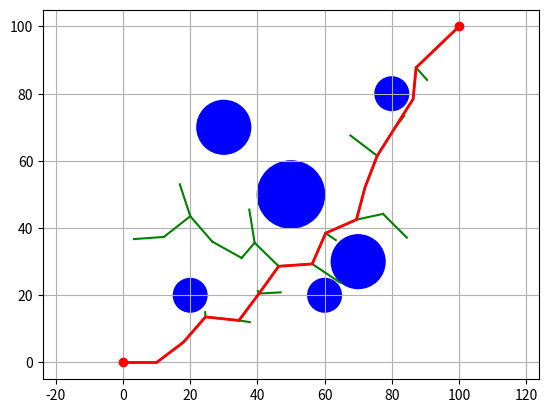

Source code (Python):
import numpy as np
import matplotlib.pyplot as plt


class Node:
    def __init__(self, x, y):
        self.x = x
        self.y = y
        self.cost = 0.0
        self.parent = None


def get_random_node():
    return Node(np.random.uniform(0, 100), np.random.uniform(0, 100))


def distance(n1, n2):
    return np.hypot(n1.x - n2.x, n1.y - n2.y)


def nearest(nodes, random_node):
    return min(nodes, key=lambda node: distance(node, random_node))


def steer(from_node, to_node, extend_length=float("inf")):
    dist = distance(from_node, to_node)
    if dist <= extend_length:
        new_node = Node(to_node.x, to_node.y)
    else:
        theta = np.arctan2(to_node.y - from_node.y, to_node.x - from_node.x)
        new_node = Node(from_node.x + extend_length * np.cos(theta),
                        from_node.y + extend_length * np.sin(theta))
    new_node.cost = from_node.cost + distance(from_node, new_node)
    new_node.parent = from_node
    return new_node


def rewire(nodes, new_node, radius):
    for node in nodes:
        if distance(node, new_node) < radius:
            new_cost = new_node.cost + distance(node, new_node)
            if new_cost < node.cost:
                node.parent = new_node
                node.cost = new_cost


def is_collision(node1, node2, obstacles):
    for (ox, oy, size) in obstacles:
        dx = node2.x - node1.x
        dy = node2.y - node1.y
        a = dx * dx + dy * dy
        b = 2 * (dx * (node1.x - ox) + dy * (node1.y - oy))
        c = ox * ox + oy * oy
        c += node1.x * node1.x + node1.y * node1.y
        c -= 2 * (ox * node1.x + oy * node1.y)
        c -= size * size
        bb4ac = b * b - 4 * a * c

        if bb4ac < 0:
            continue

        sqrtbb4ac = np.sqrt(bb4ac)
        t1 = (-b + sqrtbb4ac) / (2 * a)
        t2 = (-b - sqrtbb4ac) / (2 * a)

        if 0 <= t1 <= 1 or 0 <= t2 <= 1:
            return True

    return False


def dynamic_rrt(start, goal, iterations, max_radius, obstacles, goal_sample_rate=5):
    nodes = [start]
    for _ in range(iterations):
        # 随机选择目标或生成一个随机节点
        if np.random.rand() > goal_sample_rate / 100.0:
            random_node = get_random_node()
        else:
            random_node = goal
        nearest_node = nearest(nodes, random_node)
        distance_to_nearest = distance(nearest_node, random_node)
        # 根据环境特征动态调整节点扩展的步长
        # 这里可以根据不同的条件动态调整步长，比如障碍物的密集程度、最近节点到目标的距离等
        extend_length = min(distance_to_nearest, max_radius)
        # 在限定距离内朝着随机节点扩展
        new_node = steer(nearest_node, random_node, extend_length)
        if is_collision(nearest_node, new_node, obstacles):
            continue
        # 更新成本并连接新节点到树
        new_node.cost = nearest_node.cost + distance(nearest_node, new_node)
        nodes.append(new_node)
        rewire(nodes, new_node, max_radius)

        if distance(new_node, goal) <= max_radius:
            final_node = steer(new_node, goal)
            if not is_collision(new_node, final_node, obstacles):
                final_node.cost = new_node.cost + distance(new_node, final_node)
                final_node.parent = new_node
                nodes.append(final_node)
                rewire(nodes, final_node, max_radius)
                if distance(final_node, goal) == 0:
                    break
    return nodes



def extract_path(node):
    path = []
    while node:
        path.append(node)
        node = node.parent
    return path[::-1]


def plot_path(nodes, start, goal, obstacles):
    plt.figure()
    for node in nodes:
        if node.parent:
            plt.plot([node.x, node.parent.x], [node.y, node.parent.y], "g-")

    final_path = extract_path(nodes[-1]) if distance(nodes[-1], goal) == 0 else []

    if final_path:
        plt.plot([node.x for node in final_path], [node.y for node in final_path], "r-", linewidth=2)

    plt.plot(start.x, start.y, "ro")
    plt.plot(goal.x, goal.y, "ro")

    for (ox, oy, size) in obstacles:
        circle = plt.Circle((ox, oy), size, color='b', fill=True)
        plt.gca().add_patch(circle)

    plt.grid(True)
    plt.axis("equal")
    plt.show()


start = Node(0, 0)
goal = Node(100, 100)
iterations = 1000
max_radius = 10.0  # 修改最大半径以适应更多障碍物
goal_sample_rate = 5

# 定义障碍物
obstacles = [(20, 20, 5), (50, 50, 10), (80, 80, 5), (30, 70, 8), (70, 30, 8), (60, 20, 5)]

nodes = dynamic_rrt(start, goal, iterations, max_radius, obstacles, goal_sample_rate)
path = extract_path(nodes[-1]) if distance(nodes[-1], goal) == 0 else []

plt.figure()
for node in nodes:
    if node.parent:
        plt.plot([node.x, node.parent.x], [node.y, node.parent.y], "g-")
if path:
    plt.plot([node.x for node in path], [node.y for node in path], "r-", linewidth=2)
plt.plot(start.x, start.y, "ro")
plt.plot(goal.x, goal.y, "ro")

# 绘制障碍物
for (ox, oy, size) in obstacles:
    circle = plt.Circle((ox, oy), size, color='b', fill=True)
    plt.gca().add_patch(circle)

plt.grid(True)
plt.axis("equal")
plt.show()
